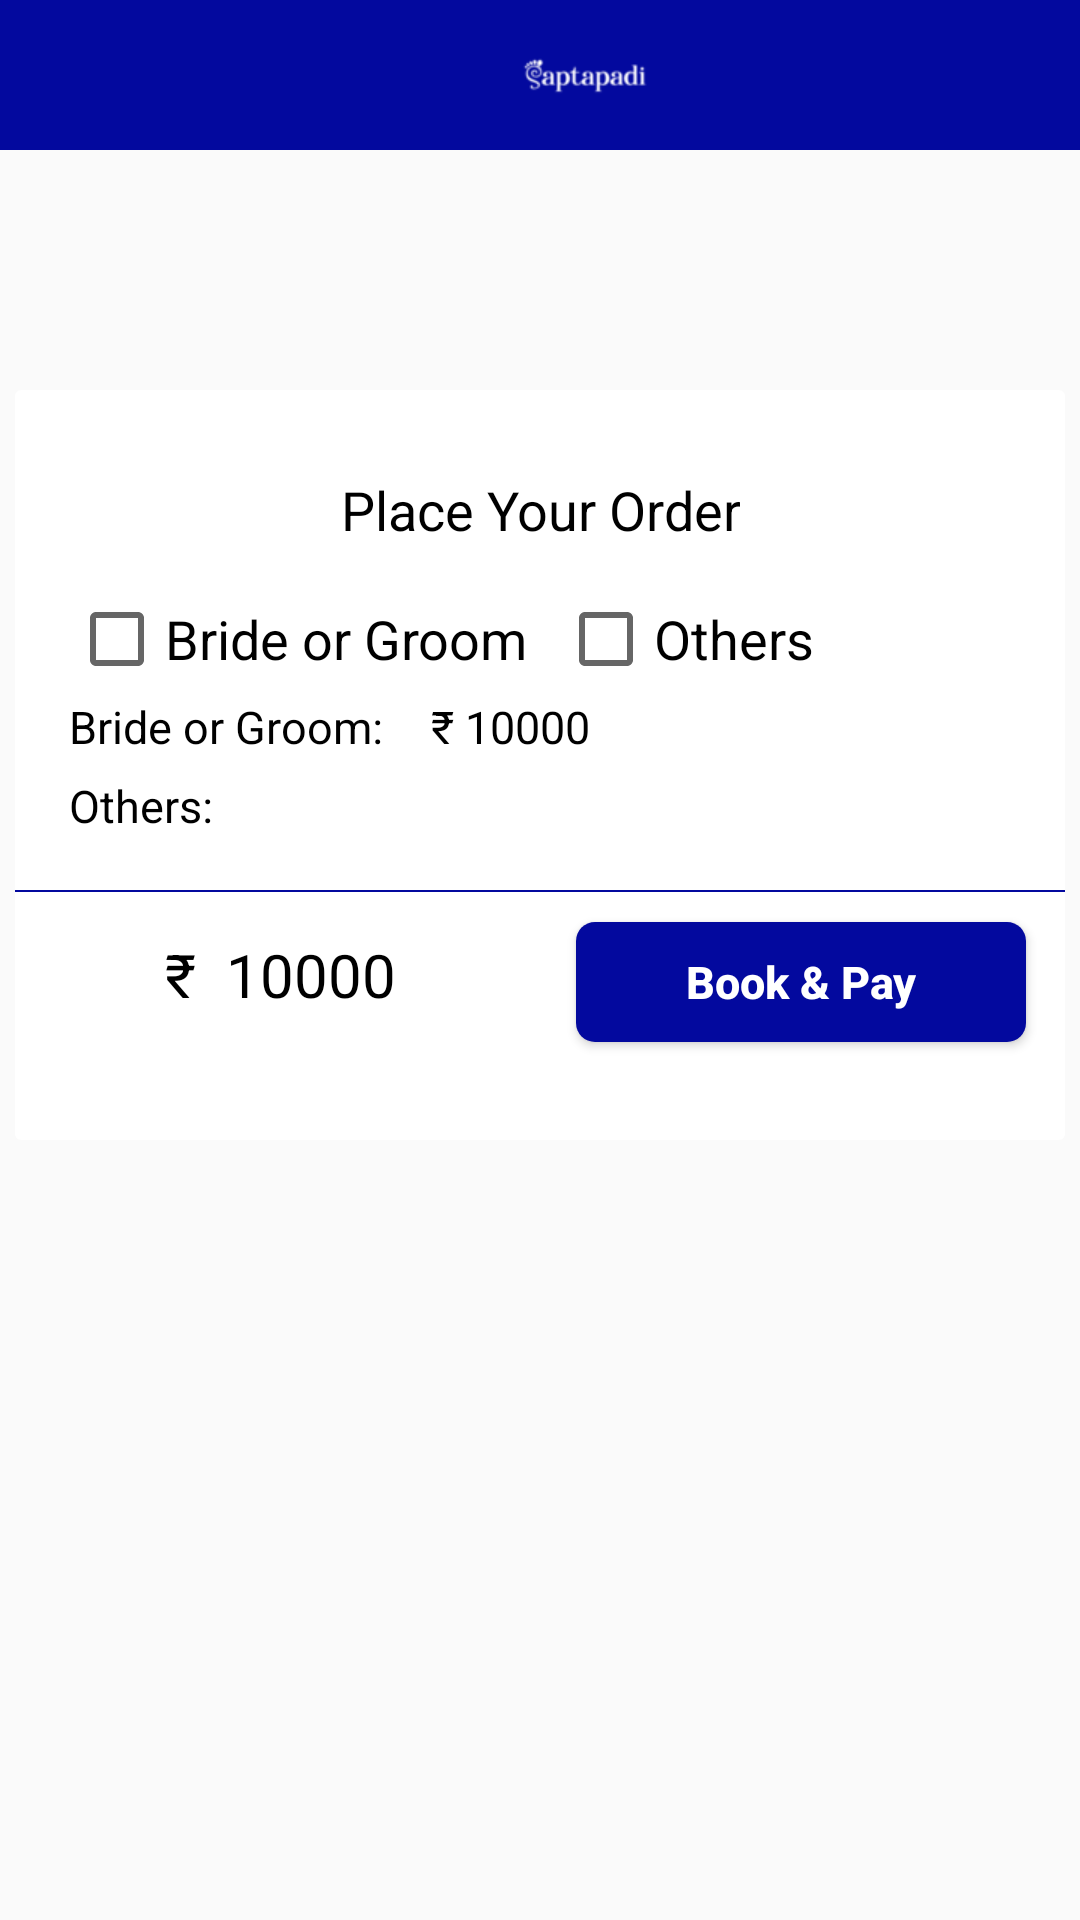

Here is an Android app screen rendered from its layout file. Give the layout XML and the strings, colors and styles it references.
<!-- AndroidManifest.xml: application theme AppTheme -->
<!-- res/layout/activity_mahendi__booking_.xml -->
<?xml version="1.0" encoding="utf-8"?>
<LinearLayout xmlns:android="http://schemas.android.com/apk/res/android"
    xmlns:app="http://schemas.android.com/apk/res-auto"
    xmlns:tools="http://schemas.android.com/tools"
    android:layout_width="match_parent"
    android:layout_height="wrap_content"
    android:orientation="vertical"
    tools:context=".View_One.Mahendi_Booking_Activity">

    <LinearLayout
        android:layout_width="match_parent"
        android:layout_height="wrap_content"
        android:orientation="horizontal"
        android:background="@color/skyblue">
        <ImageView
            android:id="@+id/backarrow"
            android:layout_width="25dp"
            android:layout_height="25dp"
            android:src="@drawable/ic_arrow_back_black_24dp"
            android:layout_gravity="center"
            android:layout_marginLeft="5dp"
            />
        <ImageView
            android:id="@+id/saptapadi"
            android:layout_width="match_parent"
            android:layout_height="50dp"
            android:src="@drawable/saptapadi_name_white"
            android:layout_gravity="center"
            />
    </LinearLayout>

    <LinearLayout
        android:layout_width="350dp"
        android:layout_height="250dp"
        android:orientation="vertical"
        android:layout_marginTop="80dp"
        android:layout_gravity="center"
        android:gravity="center"
        android:background="@drawable/shaps_contect">

        <TextView
            android:layout_width="wrap_content"
            android:layout_height="wrap_content"
            android:gravity="center"
            android:layout_gravity="center"
            android:text="Place Your Order"
            android:textColor="@color/black"
            android:textSize="18dp"/>

        <LinearLayout
            android:layout_width="match_parent"
            android:layout_height="wrap_content"
            android:orientation="horizontal"
            android:layout_marginTop="15dp">
            <CheckBox
                android:id="@+id/checkBox"
                android:layout_width="wrap_content"
                android:layout_height="wrap_content"
                android:text="Bride or Groom"
                android:textSize="18dp"
                android:layout_marginLeft="18dp"
                android:gravity="center"

                />
            <CheckBox
                android:id="@+id/checkBox1"
                android:layout_width="wrap_content"
                android:layout_height="wrap_content"
                android:text="Others"
                android:textSize="18dp"
                android:layout_marginLeft="10dp"
                android:gravity="center"/>
        </LinearLayout>

        <LinearLayout
            android:layout_width="match_parent"
            android:layout_height="wrap_content"
            android:orientation="horizontal">

            <LinearLayout
                android:layout_width="wrap_content"
                android:layout_height="wrap_content"
                android:orientation="vertical">
                <TextView
                    android:layout_width="wrap_content"
                    android:layout_height="wrap_content"
                    android:layout_gravity="left"
                    android:layout_margin="3dp"
                    android:paddingLeft="15dp"
                    android:text="Bride or Groom:"
                    android:textColor="@color/black"
                    android:textSize="15dp"
                    />

                <TextView
                    android:layout_width="wrap_content"
                    android:layout_height="wrap_content"
                    android:layout_gravity="left"
                    android:layout_margin="3dp"
                    android:paddingLeft="15dp"

                    android:text="Others:"
                    android:textColor="@color/black"

                    android:textSize="15dp"
                    />

            </LinearLayout>
            <LinearLayout
                android:layout_width="wrap_content"
                android:layout_height="wrap_content"
                android:orientation="vertical">
                <TextView
                    android:layout_width="wrap_content"
                    android:layout_height="wrap_content"
                    android:layout_gravity="left"
                    android:layout_margin="3dp"
                    android:paddingLeft="10dp"
                    android:text="₹ 10000 "
                    android:textColor="@color/black"
                    android:textSize="15dp"
                    />

                <EditText
                    android:layout_width="60dp"
                    android:layout_height="25dp"
                    android:background="@drawable/shaps_contect"
                    android:layout_marginLeft="10dp"/>
            </LinearLayout>

        </LinearLayout>
        <View
            android:layout_width="match_parent"
            android:layout_height="0.5dp"
            android:layout_marginTop="15dp"
            android:background="@color/skyblue" />

        <LinearLayout
            android:layout_width="match_parent"
            android:layout_height="wrap_content"
            android:orientation="horizontal"
            android:layout_gravity="center">
            <TextView
                android:layout_width="wrap_content"
                android:layout_height="wrap_content"
                android:gravity="left"
                android:layout_gravity="center"
                android:layout_marginLeft="50dp"
                android:text="₹  10000"
                android:textColor="@color/black"
                android:textSize="20dp"/>

            <Button
                android:id="@+id/cateing_booking"

                android:text="Book &amp; Pay"
                android:layout_width="150dp"
                android:layout_height="40dp"
                android:textStyle="bold"
                android:background="@drawable/button"
                android:textAllCaps="false"
                android:gravity="center"
                android:textSize="15dp"
                android:layout_marginLeft="60dp"
                android:layout_marginTop="10dp"
                android:layout_marginBottom="5dp"
                android:textColor="@color/colorWhite"/>
        </LinearLayout>

    </LinearLayout>

</LinearLayout>
<!-- resources referenced by this layout -->
<resources>
  <color name="black">#000000</color>
  <color name="colorWhite">#FFFFFF</color>
  <color name="skyblue">#03099E</color>
  <!-- drawable button (drawable) -->
  <?xml version="1.0" encoding="utf-8"?>
  <ripple xmlns:android="http://schemas.android.com/apk/res/android"
      xmlns:tools="http://schemas.android.com/tools"
      android:color="#87CEFA"
      tools:targetApi="lollipop">
      <item>
          <shape android:shape="rectangle">
              <solid android:color="@color/skyblue" />
              <corners android:radius="3pt" />
          </shape>
      </item>
  </ripple>
  <!-- drawable saptapadi_name_white: png bitmap (drawable, 1868 bytes) -->
  <!-- drawable shaps_contect (drawable) -->
  <?xml version="1.0" encoding="utf-8"?>
  <selector xmlns:android="http://schemas.android.com/apk/res/android">
  
      <item>
          <shape xmlns:android="http://schemas.android.com/apk/res/android"
              android:shape="rectangle" >
              <solid android:color="#ffffff" />
  
  
              <corners android:radius="1pt" />
          </shape>
      </item>
  
  </selector>
  <style name="AppTheme" parent="Theme.AppCompat.Light.NoActionBar">
          
          <item name="colorPrimary">@color/skyblue</item>
          <item name="colorPrimaryDark">@color/colorPrimaryDark</item>
          <item name="colorAccent">@color/colorAccent</item>
      </style>
  <color name="colorPrimaryDark">#00574B</color>
  <color name="colorAccent">#2C96EB</color>
</resources>
